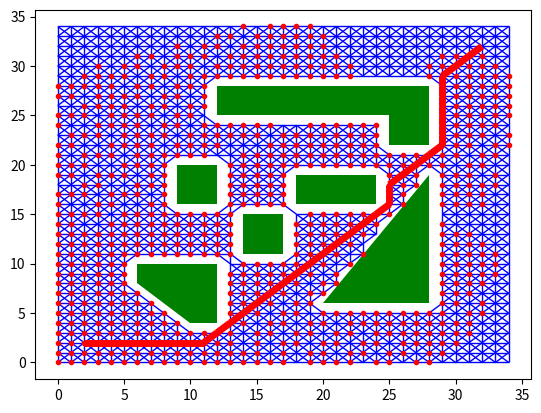

Generate this figure with matplotlib:
from math import sqrt
from matplotlib import collections
from numpy import argmin, array
import matplotlib.pyplot as plt

LEN_GRAPH = 35

class Node:
    
    def __init__ (self, ID, Coordinate):
        self.Coordinate = Coordinate
        self.ID = ID
        self.IsVisited = False

#Edges are used for visualization only
class Edge:
    
    def __init__(self, StartNode, EndNode):
        self.StartNode = StartNode
        self.EndNode = EndNode

class Shape:
    
    def __init__ (self):
        self.Coordinates = []
        
    def add_point(self, Coordinate):
        self.Coordinates.append(Coordinate)
        
'''Determine if a node is within a polygon
A lot of simplifications can be made if the shape
is a rectangle or a right triangle with x, y axes aligned
with 2 of the sides'''

def inside_polygon(polygon, point):
    #Square

    if len(polygon) is 2:
        x_min, y_min = polygon[0][0], polygon[0][1]
        x_max, y_max = polygon[1][0], polygon[1][1]
        
        if x_min <= point[0] <= x_max and y_min <= point[1] <= y_max:
            return True
        return False
    
    #Triangle   
    elif len(polygon) is 3:
        
        epsilon = 0.00001
        
        x_1, y_1 = polygon[0][0], polygon[0][1]
        x_mid, y_mid = polygon[1][0], polygon[1][1]
        x_3, y_3 = polygon[2][0], polygon[2][1]
        
        m = (y_3 - y_1)/(x_3 - x_1)
        
        b = y_1 - m*x_1
        
        if min(y_1, y_3) - epsilon >= point[1]\
        or max(y_1, y_3) + epsilon <= point[1]\
        or min(x_1, x_3) - epsilon >= point[0]\
        or max(x_1, x_3) + epsilon <= point[0]:
            return False
        
        if min(y_1, y_3) is y_mid and y_mid < m*x_mid + b:
            if point[1] - epsilon <= m*point[0] + b:
                return True
            return False
        elif max(y_1, y_3) is y_mid and y_mid > m*x_mid + b:
            if point[1] + epsilon >= m*point[0] + b:
                return True
            return False

def inside_region(node):
    
    coordinate = node.Coordinate
    flag = False
    if 0 <= coordinate[0] <= LEN_GRAPH - 1 and 0 <= coordinate[1] <= LEN_GRAPH - 1:
        flag = True
    
    return flag

'''Generate a list of all nodes in the graph'''
def generate_all_nodes(sparse = False):
    
    nodes = []
    
    if sparse:
        for i in range(LEN_GRAPH*LEN_GRAPH):
            nodes.append(0)
            
    for i in range(LEN_GRAPH):
        for j in range(LEN_GRAPH):
            
            node = Node(i*LEN_GRAPH + j, (i, j))
            inside_polygon_flag = False
            
            for shape in shapes:
                if inside_polygon(shape.Coordinates, node.Coordinate):
                    inside_polygon_flag = True
                    
            if not inside_polygon_flag and inside_region(node) and not sparse:
                nodes.append(node)
            elif not inside_polygon_flag and inside_region(node):
                nodes[i*LEN_GRAPH + j] = node
                
    return nodes
            
'''Generate a list of all edges in the graph'''

def generate_all_edges(return_nodes = False):
    
    nodes = generate_all_nodes()
    node_ids = [node.ID for node in nodes]
    
    edges = []
    
    for node_orig in nodes:
        
        #Check 4 directions
        check_nodes = [
            node_orig.ID + 1, #north
            node_orig.ID + LEN_GRAPH, #east
            node_orig.ID + LEN_GRAPH + 1, #northeast
            node_orig.ID + LEN_GRAPH - 1, #southeast
        ]
        
        for i, node_dest in enumerate (check_nodes):
            if node_dest in node_ids:
                
                node_dest = nodes[node_ids.index(node_dest)]
                dist = calculate_euclidean_distance(
                    node_dest.Coordinate,
                    node_orig.Coordinate
                )
                
                #Hacky! Python has issues with rounding sometimes
                if dist < sqrt(2) + 0.01:
                    edge = Edge(node_orig, node_dest)
                    edges.append(edge)
            
    return edges
    
def calculate_euclidean_distance(c1, c2):
    return sqrt((c1[0] -  c2[0])**2 + (c1[1] - c2[1])**2)

#Please refactor in future if I ever decide to improve upon project - runs O(n^2)
'''Generate a dictionary of all node IDs followed by their neighboring nodes'''

def generate_graph_dict():
    
    graph_dict = {}
    nodes = generate_all_nodes()
    node_ids = [node.ID for node in nodes]
    
    for node_orig in nodes:
        
        #Check all 8 directions
        check_nodes = [
            node_orig.ID + 1, #north
            node_orig.ID + LEN_GRAPH, #east
            node_orig.ID + LEN_GRAPH + 1, #northeast
            node_orig.ID + LEN_GRAPH - 1, #southeast 
            node_orig.ID - 1, #south
            node_orig.ID - LEN_GRAPH, #west
            node_orig.ID - LEN_GRAPH + 1, #northwest
            node_orig.ID - LEN_GRAPH - 1 #southwest
        ]
        
        for i, node_dest in enumerate(check_nodes):
            if node_dest in node_ids:
                
                node_dest = nodes[node_ids.index(node_dest)]
                dist = calculate_euclidean_distance(
                    node_dest.Coordinate,
                    node_orig.Coordinate
                )
                
                #Hacky! Python has issues with rounding sometimes
                if dist < sqrt(2) + 0.01:
                    if node_orig.ID not in graph_dict:
                        graph_dict[node_orig.ID] = [node_dest.ID]
                    else:
                        graph_dict[node_orig.ID].append(node_dest.ID)
                        
    return graph_dict
    
def a_star():
    
    graph = generate_graph_dict()
    closed_set = []
    open_set = []
    
    coord_begin = (2, 2)
    coord_end = (32, 32)
    
    nodes = generate_all_nodes(sparse = True)

    #Compute heuristic cost function, initialize cost function at inf
    
    for node in nodes:
        #We don't need to set a massive distance - the total distance is less than 100
        #And setting it at infinity gives numerical issues
        if node is not 0:
            node.Cost = 100
            node.HeuristicCost = calculate_euclidean_distance(
                node.Coordinate, 
                coord_end #End_Node Coordinate
            )

    #This is our beginning node
    nodes[LEN_GRAPH*coord_begin[0] + coord_begin[1]].Cost =\
    nodes[LEN_GRAPH*coord_begin[0] + coord_begin[1]].HeuristicCost
    node_current = nodes[LEN_GRAPH*coord_begin[0] + coord_begin[1]]
    open_set.append(node_current.ID)
         
    while open_set:
        
        #Find the index of the current node from the open set
        node_current_id = open_set[argmin(array(\
        [nodes[open_set[i]].Cost + nodes[open_set[i]].HeuristicCost\
        for i in range(len(open_set))]))]
        
        if nodes[node_current_id].Coordinate == coord_end:
            
            path = []
            
            while True:
                try:
                    path.append(node_current_id)
                    node_current_id = nodes[node_current_id].Origin
                except AttributeError:
                    return nodes, path
        nodes[node_current_id].IsVisited = True
        closed_set.append(node_current_id)
        del open_set[open_set.index(node_current_id)]
        
        node_list = graph[node_current_id]
        
        #Node has been visited - let's move on
        for node_id in node_list:
            if node_id in closed_set:
                continue
            
            #Update cost
            temp_cost = nodes[node_current_id].Cost +\
            calculate_euclidean_distance(nodes[node_current_id].Coordinate,\
            nodes[node_id].Coordinate)
            
            if node_id not in open_set:
                open_set.append(node_id)
                
            #There is a better path - ignore
            elif temp_cost >= nodes[node_id].Cost:
                continue
            
            #Update costs, origin
            nodes[node_id].Origin = node_current_id
            nodes[node_id].Cost = temp_cost
            nodes[node_id].HeuristicCost = temp_cost + nodes[node_id].HeuristicCost
    
    #Check to make sure openset is not null - if it is, then there is NO path      
    assert open_set
        
def print_path():
    
    edges = generate_all_edges()
    fig, ax = plt.subplots()
    
    line_segs = []
    colors = []
    linewidth = []
    
    for shape in shapes:
        if len(shape.Coordinates) == 2:
            coordinates = [
                (shape.Coordinates[0][0], shape.Coordinates[0][1]),
                (shape.Coordinates[0][0], shape.Coordinates[1][1]),
                (shape.Coordinates[1][0], shape.Coordinates[1][1]),
                (shape.Coordinates[1][0], shape.Coordinates[0][1])
            ]
        else:
            coordinates = shape.Coordinates
            
        ax.fill([coordinates[i][0] for i in range(len(coordinates))], 
                [coordinates[i][1] for i in range(len(coordinates))], 
                'g')
       
    for edge in edges:
        line_segs.append([edge.StartNode.Coordinate, edge.EndNode.Coordinate])
        colors.append('b')
        linewidth.append(1)
    
    nodes, path = a_star()
    
    for i in range(1, len(path)):
        line_segs.append((nodes[path[i]].Coordinate, nodes[path[i - 1]].Coordinate))
        colors.append('r')
        linewidth.append(5)

    line_segs = collections.LineCollection(
        line_segs, 
        colors = colors, 
        linewidth = linewidth)
    ax.add_collection(line_segs)
    
    coordinates_x, coordinates_y =\
    [node.Coordinate[0] for node in nodes if node is not 0 and node.IsVisited],\
    [node.Coordinate[1] for node in nodes if node is not 0 and node.IsVisited]

    ax.plot(coordinates_x, coordinates_y, 'r.')
    
    ax.autoscale()
    fig.show()
    
if __name__ == '__main__':
    #Declare all the shapes
    
    s1 = Shape()
    s1.add_point((6, 8))
    s1.add_point((12, 10))
    
    s2 = Shape()
    s2.add_point((9, 16))
    s2.add_point((12, 20))
    
    s3 = Shape()
    s3.add_point((14, 11))
    s3.add_point((17, 15))
    
    s4 = Shape()
    s4.add_point((28, 19))
    s4.add_point((28, 6))
    s4.add_point((20, 6))
    
    s5 = Shape()
    s5.add_point((18, 16))
    s5.add_point((24, 19))
    
    s6 = Shape()
    s6.add_point((10, 4))
    s6.add_point((12, 8))
    
    s7 = Shape()
    s7.add_point((10, 4))
    s7.add_point((10, 8))
    s7.add_point((6, 8))
    
    s8 = Shape()
    s8.add_point((12, 25))
    s8.add_point((28, 28))
    
    s9 = Shape()
    s9.add_point((25, 22))
    s9.add_point((28, 25))
    
    shapes = [s1, s2, s3, s4, s5, s6, s7, s8, s9]
    
    #Generate the graph
    
    print_path()
